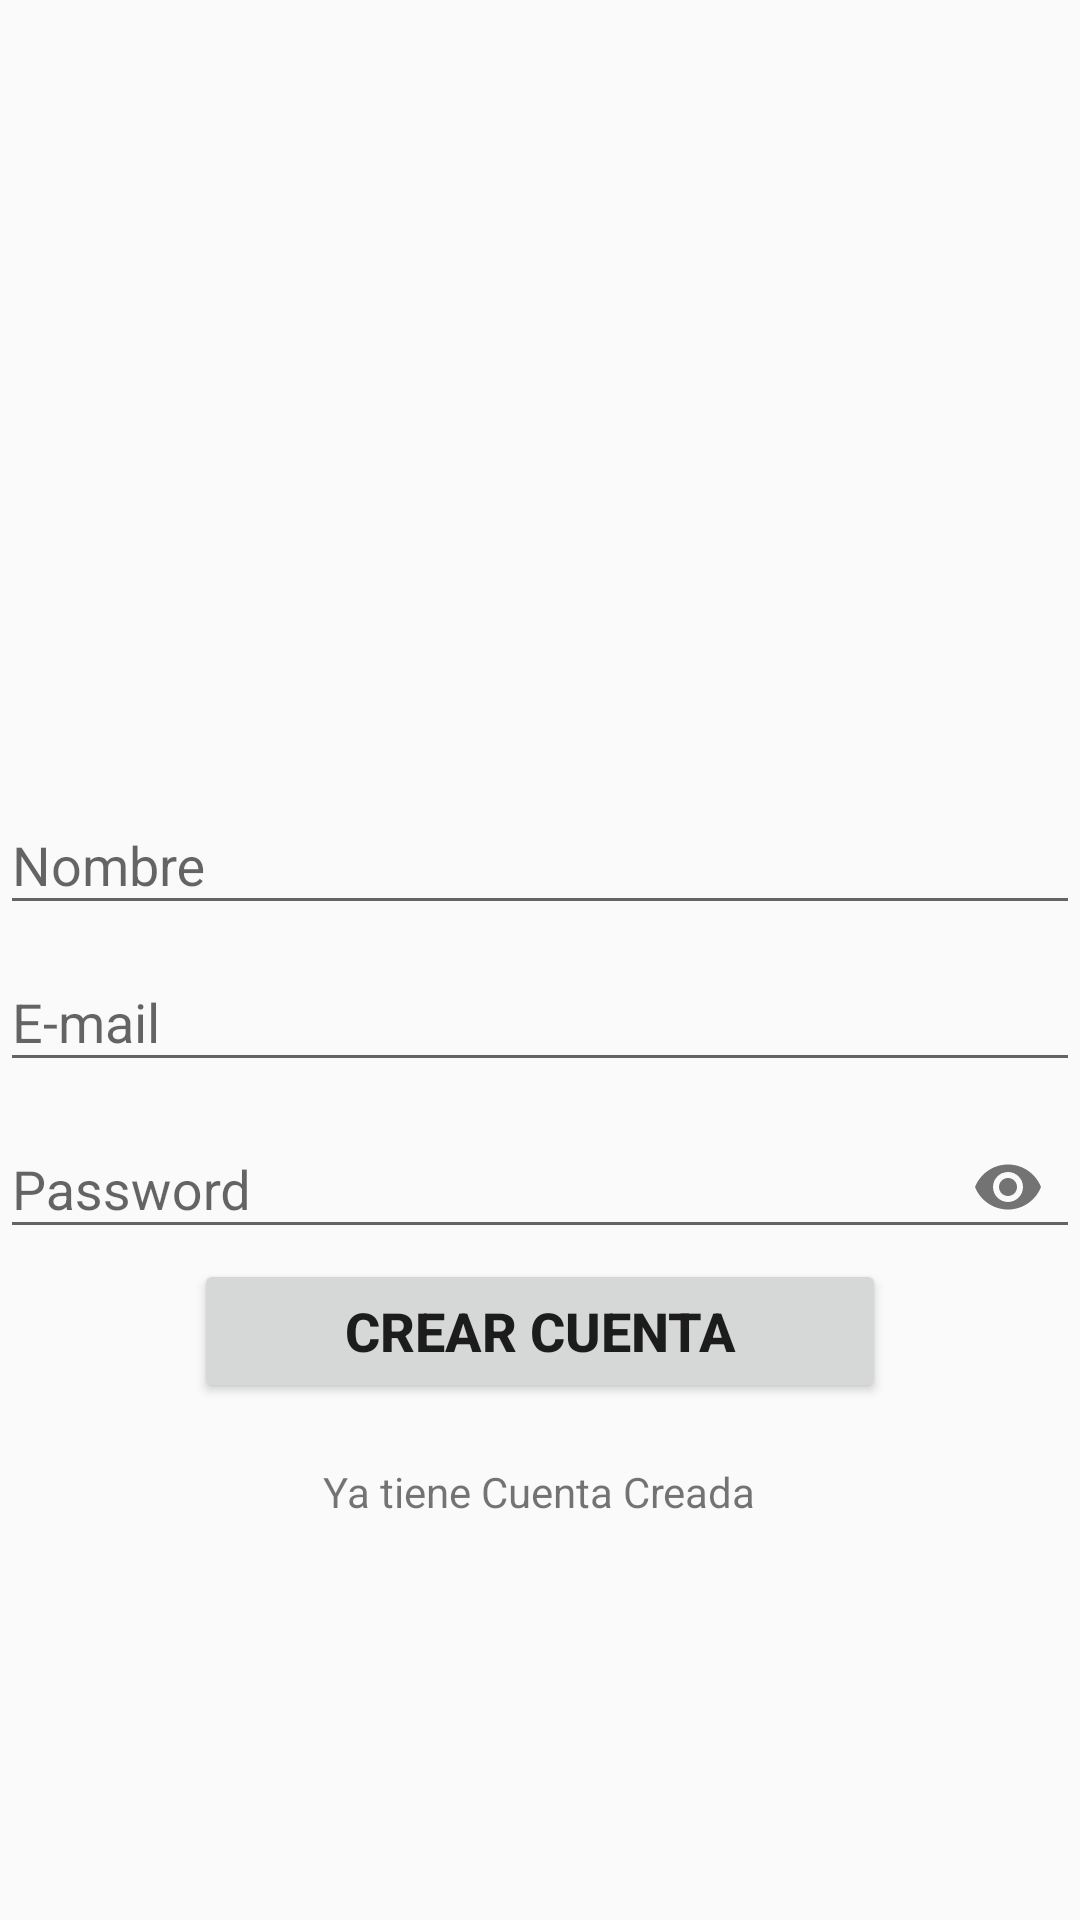

This screen was rendered from an Android layout file. Write that file and the resources it references.
<!-- AndroidManifest.xml: application theme AppTheme -->
<!-- res/layout/fragment_registro.xml -->
<FrameLayout xmlns:android="http://schemas.android.com/apk/res/android"
    xmlns:tools="http://schemas.android.com/tools"
    android:layout_width="match_parent"
    android:layout_height="match_parent"
    xmlns:app="http://schemas.android.com/apk/res-auto"
    tools:context="com.example.asus_pc.todolist.vista.presentas.Fragmentos.RegistroFragment">

    
    <ProgressBar
        android:id="@+id/progress"
        style="@style/Widget.AppCompat.ProgressBar.Horizontal"
        android:layout_width="match_parent"
        android:layout_height="wrap_content"
        android:layout_gravity="top|center"
        android:indeterminate="true"
        android:visibility="invisible" />

    <LinearLayout
        android:layout_width="match_parent"
        android:layout_height="match_parent"
        android:orientation="vertical"
        android:weightSum="1">

        <ImageView
            android:layout_width="100dp"
            android:layout_height="0dp"
            android:layout_gravity="center_horizontal"
            android:layout_weight="0.4"
            android:src="@mipmap/ic_launcher" />

        <LinearLayout
            android:layout_width="match_parent"
            android:layout_height="0dp"
            android:layout_weight="0.6"
            android:orientation="vertical">

            <android.support.design.widget.TextInputLayout
                android:layout_width="match_parent"
                android:layout_height="wrap_content">

                <EditText
                    android:id="@+id/txtNombres"
                    android:layout_width="match_parent"
                    android:layout_height="wrap_content"
                    android:hint="@string/nombres"
                    android:inputType="text" />

            </android.support.design.widget.TextInputLayout>

            <android.support.design.widget.TextInputLayout
                android:layout_width="match_parent"
                android:layout_height="wrap_content">

                <EditText
                    android:id="@+id/txtEmailLogin"
                    android:layout_width="match_parent"
                    android:layout_height="wrap_content"
                    android:hint="@string/email"
                    android:inputType="textEmailAddress" />

            </android.support.design.widget.TextInputLayout>

            <android.support.design.widget.TextInputLayout
                android:layout_width="match_parent"
                android:layout_height="wrap_content"
                app:passwordToggleEnabled="true">

                <EditText
                    android:id="@+id/txtPasswordLogin"
                    android:layout_width="match_parent"
                    android:layout_height="wrap_content"
                    android:hint="@string/contrasena"
                    android:inputType="textPassword" />

            </android.support.design.widget.TextInputLayout>

            <Button
                android:id="@+id/btnCrearCuenta"
                style="@style/BtnAuthStyle"
                android:layout_width="wrap_content"
                android:layout_height="wrap_content"
                android:layout_gravity="center"
                android:paddingEnd="50dp"
                android:paddingStart="50dp"
                android:text="@string/crear_cuenta" />

            <TextView
                android:id="@+id/txtLogin"
                android:layout_width="wrap_content"
                android:layout_height="wrap_content"
                android:layout_gravity="center"
                android:layout_marginTop="20dp"
                android:clickable="true"
                android:text="@string/tienes_cuenta" />

        </LinearLayout>

    </LinearLayout>





</FrameLayout>
<!-- resources referenced by this layout -->
<resources>
  <string name="contrasena">Password</string>
  <string name="crear_cuenta">Crear Cuenta</string>
  <string name="email">E-mail</string>
  <string name="nombres">Nombre</string>
  <string name="tienes_cuenta">Ya tiene Cuenta Creada</string>
  <style name="BtnAuthStyle">
  
          <item name="android:textSize">18sp</item>
          <item name="android:textStyle">bold</item>
  
      </style>
  <style name="AppTheme" parent="Theme.AppCompat.Light.DarkActionBar">
          
          <item name="colorPrimary">@color/colorPrimary</item>
          <item name="colorPrimaryDark">@color/colorPrimaryDark</item>
          <item name="colorAccent">@color/colorAccent</item>
      </style>
  <color name="colorPrimary">#3F51B5</color>
  <color name="colorPrimaryDark">#303F9F</color>
  <color name="colorAccent">#FF4081</color>
</resources>
